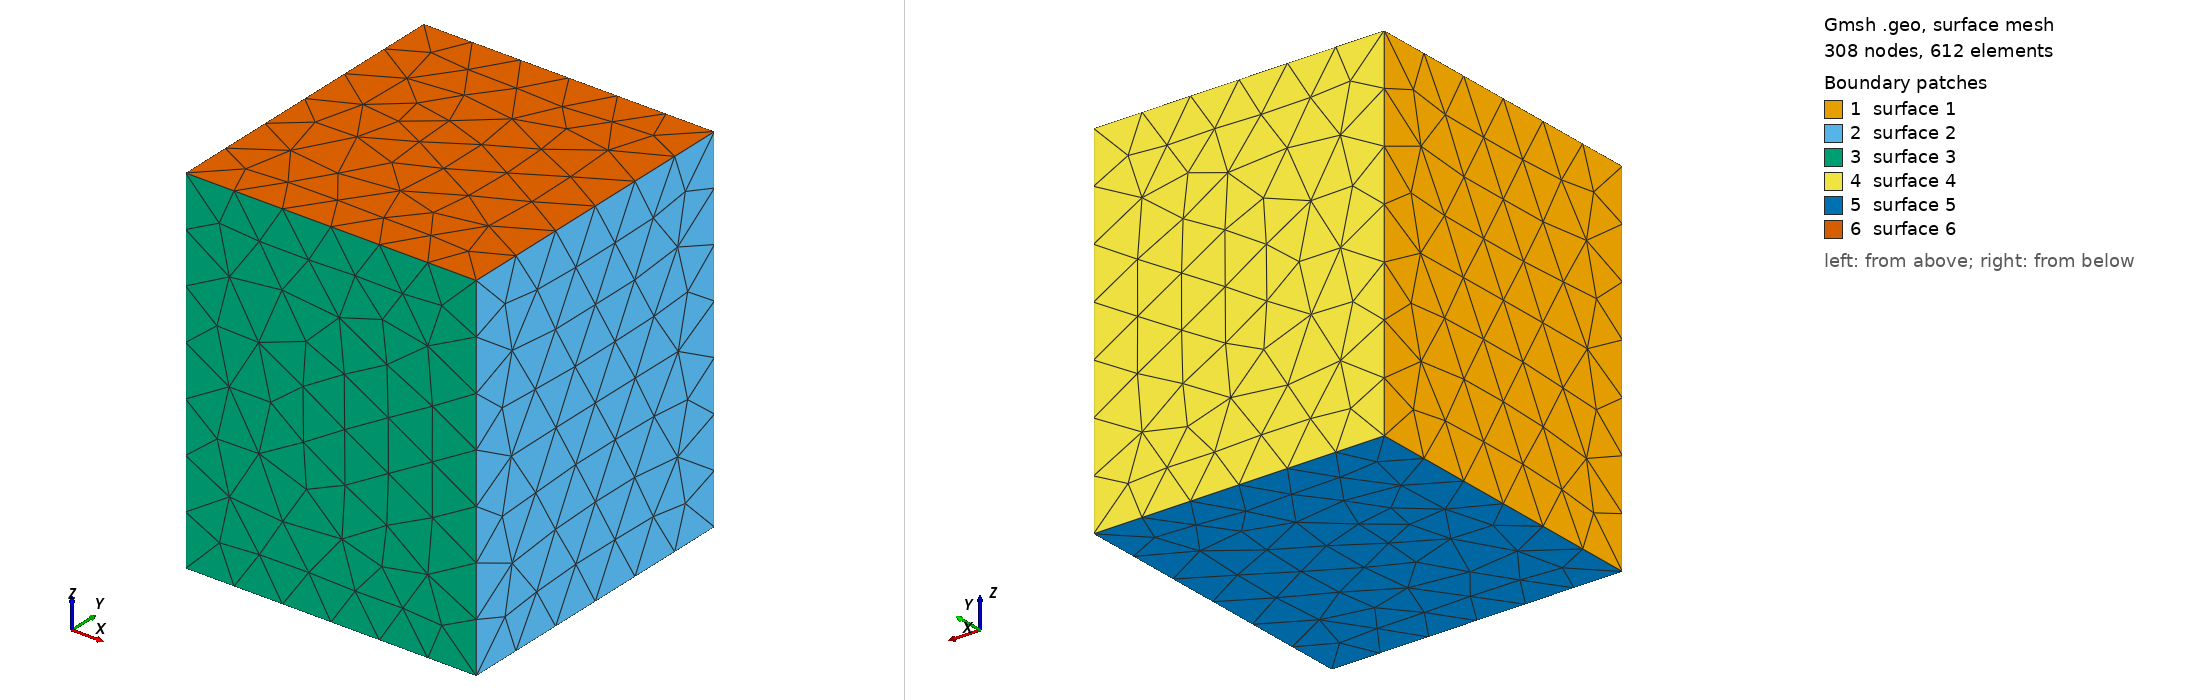

Gmsh geometry script, surface-meshed: 308 nodes, 612 surface elements. Boundary patches (legend numbers): 1 surface 1, 2 surface 2, 3 surface 3, 4 surface 4, 5 surface 5, 6 surface 6. Left view from above one corner, right view from below the opposite corner. The script declares no physical surfaces, so the legend lists its geometric surfaces. The drawing asked Gmsh for element sizes between 1% and 20% of the model's largest extent; the script's own settings can give other sizes.

=== dot.geo (drawn) ===
//Units: A

// lattice constant
a = 0.3189;
c = 0.5185;

// # repetitions
N = 2.0;

SetFactory("OpenCASCADE");
Box(1) = {0, 0, 0, N*c, N*Sqrt(3)*a, 2*N*a};

Physical Volume("dot") = {1};
